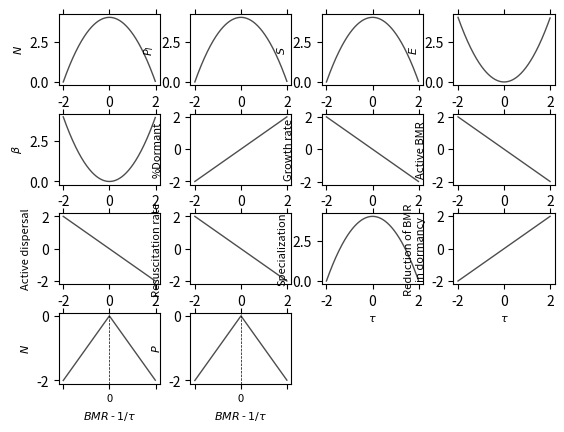

Here is the Python script that generated this plot: (Note: this script raises an exception after producing the figure.)
from __future__ import division
import  matplotlib.pyplot as plt
import numpy as np
import os
import sys


def figplot(fig, x, y, xlab, ylab, n, label):
    fig.add_subplot(4, 4, n)

    plt.plot(x, y, lw=1, color='0.3')
    plt.tick_params(
    axis='both',       # changes apply to both axes
    which='both',      # both major and minor ticks are affected
    bottom='off',      # ticks along the bottom edge are off
    top='off',         # ticks along the top edge are off
    left='off',
    labelbottom='off',
    labelleft='off') # labels along the bottom edge are off
    plt.xlabel(xlab, fontsize=8)

    if n in [1,2,3,4,5]: plt.ylabel(ylab, fontsize=8)
    else: plt.ylabel(ylab, fontsize=8)
    #if n == 6: plt.xlim(-2,1)

    return fig



p, fr, _lw, w, sz, fs = 2, 0.2, 1.0, 1, 1, 6
mydir = os.path.expanduser('~/GitHub/residence-time2/')

xlab = r"$\tau$"
tau = np.arange(-2, 2, 0.01)
N = 4 - tau**2
Prod = 4 - tau**2
S = 4 - tau**2
E = tau**2
W = tau**2
Dorm = 1*tau

fig = plt.figure()

fig = figplot(fig, tau, N, xlab, r"$N$", 1, 'N')
fig = figplot(fig, tau, Prod, xlab, r"$P_{I}$", 2, 'ProdI')
fig = figplot(fig, tau, S, xlab, r"$S$", 3, 'S')
fig = figplot(fig, tau, E, xlab, r"$E$", 4, 'E')
fig = figplot(fig, tau, W, xlab, r"$\beta$", 5, 'W')
fig = figplot(fig, tau, Dorm, xlab, '%Dormant', 6, 'Dorm')


G = -1*tau
bmr = -1*tau
disp = -1*tau
resus = -1*tau
spec = 4 - tau**2
dorm = 1*tau

fig = figplot(fig, tau, G, xlab, 'Growth rate', 7, 'Growth')
fig = figplot(fig, tau, bmr, xlab, 'Active BMR', 8, 'BRM')
fig = figplot(fig, tau, disp, xlab, 'Active dispersal', 9, 'Disp')
fig = figplot(fig, tau, resus, xlab, 'Resuscitation rate', 10, 'Resus')
fig = figplot(fig, tau, spec, xlab, 'Specialization', 11, 'Spec')
fig = figplot(fig, tau, dorm, xlab, 'Reduction of BMR\nin dormancy', 12, 'reducBMR')


tau1 = np.arange(-2, 0, 0.01)
tau2 = np.arange(0, 2, 0.01)
bmr1 = 1*tau1
bmr2 = -1*tau2
tau = tau1.tolist() + tau2.tolist()
bmr = bmr1.tolist() + bmr2.tolist()

ax = fig.add_subplot(4, 4, 13)

plt.plot(tau, bmr, lw=1, color='0.3')
plt.tick_params(
axis='both',       # changes apply to both axes
which='both',      # both major and minor ticks are affected
top='off',         # ticks along the top edge are off
left='off',
labelleft='off') # labels along the bottom edge are off

plt.axvline(0, color='k', ls='--', lw = 0.5)
plt.xlabel(r"$BMR$ - $1/\tau$", fontsize=8)
plt.ylabel(r"$N$", fontsize=8)

labels = [item.get_text() for item in ax.get_xticklabels()]
#print labels
#sys.exit()

labels[1] = ''
labels[2] = '0'
labels[3] = ''
ax.set_xticklabels(labels, fontsize=8)


ax = fig.add_subplot(4, 4, 14)

plt.plot(tau, bmr, lw=1, color='0.3')
plt.tick_params(
axis='both',       # changes apply to both axes
which='both',      # both major and minor ticks are affected
top='off',         # ticks along the top edge are off
left='off',
labelleft='off') # labels along the bottom edge are off
plt.axvline(0, color='k', ls='--', lw = 0.5)
plt.xlabel(r"$BMR$ - $1/\tau$", fontsize=8)
plt.ylabel(r"$P$", fontsize=8)

labels = [item.get_text() for item in ax.get_xticklabels()]
labels[1] = ''
labels[2] = '0'
labels[3] = ''
ax.set_xticklabels(labels, fontsize=8)

plt.subplots_adjust(wspace=0.3, hspace=0.4)
plt.savefig(mydir + 'Emergence/predictions/Predictions.png', dpi=200, bbox_inches = "tight")
plt.close()
